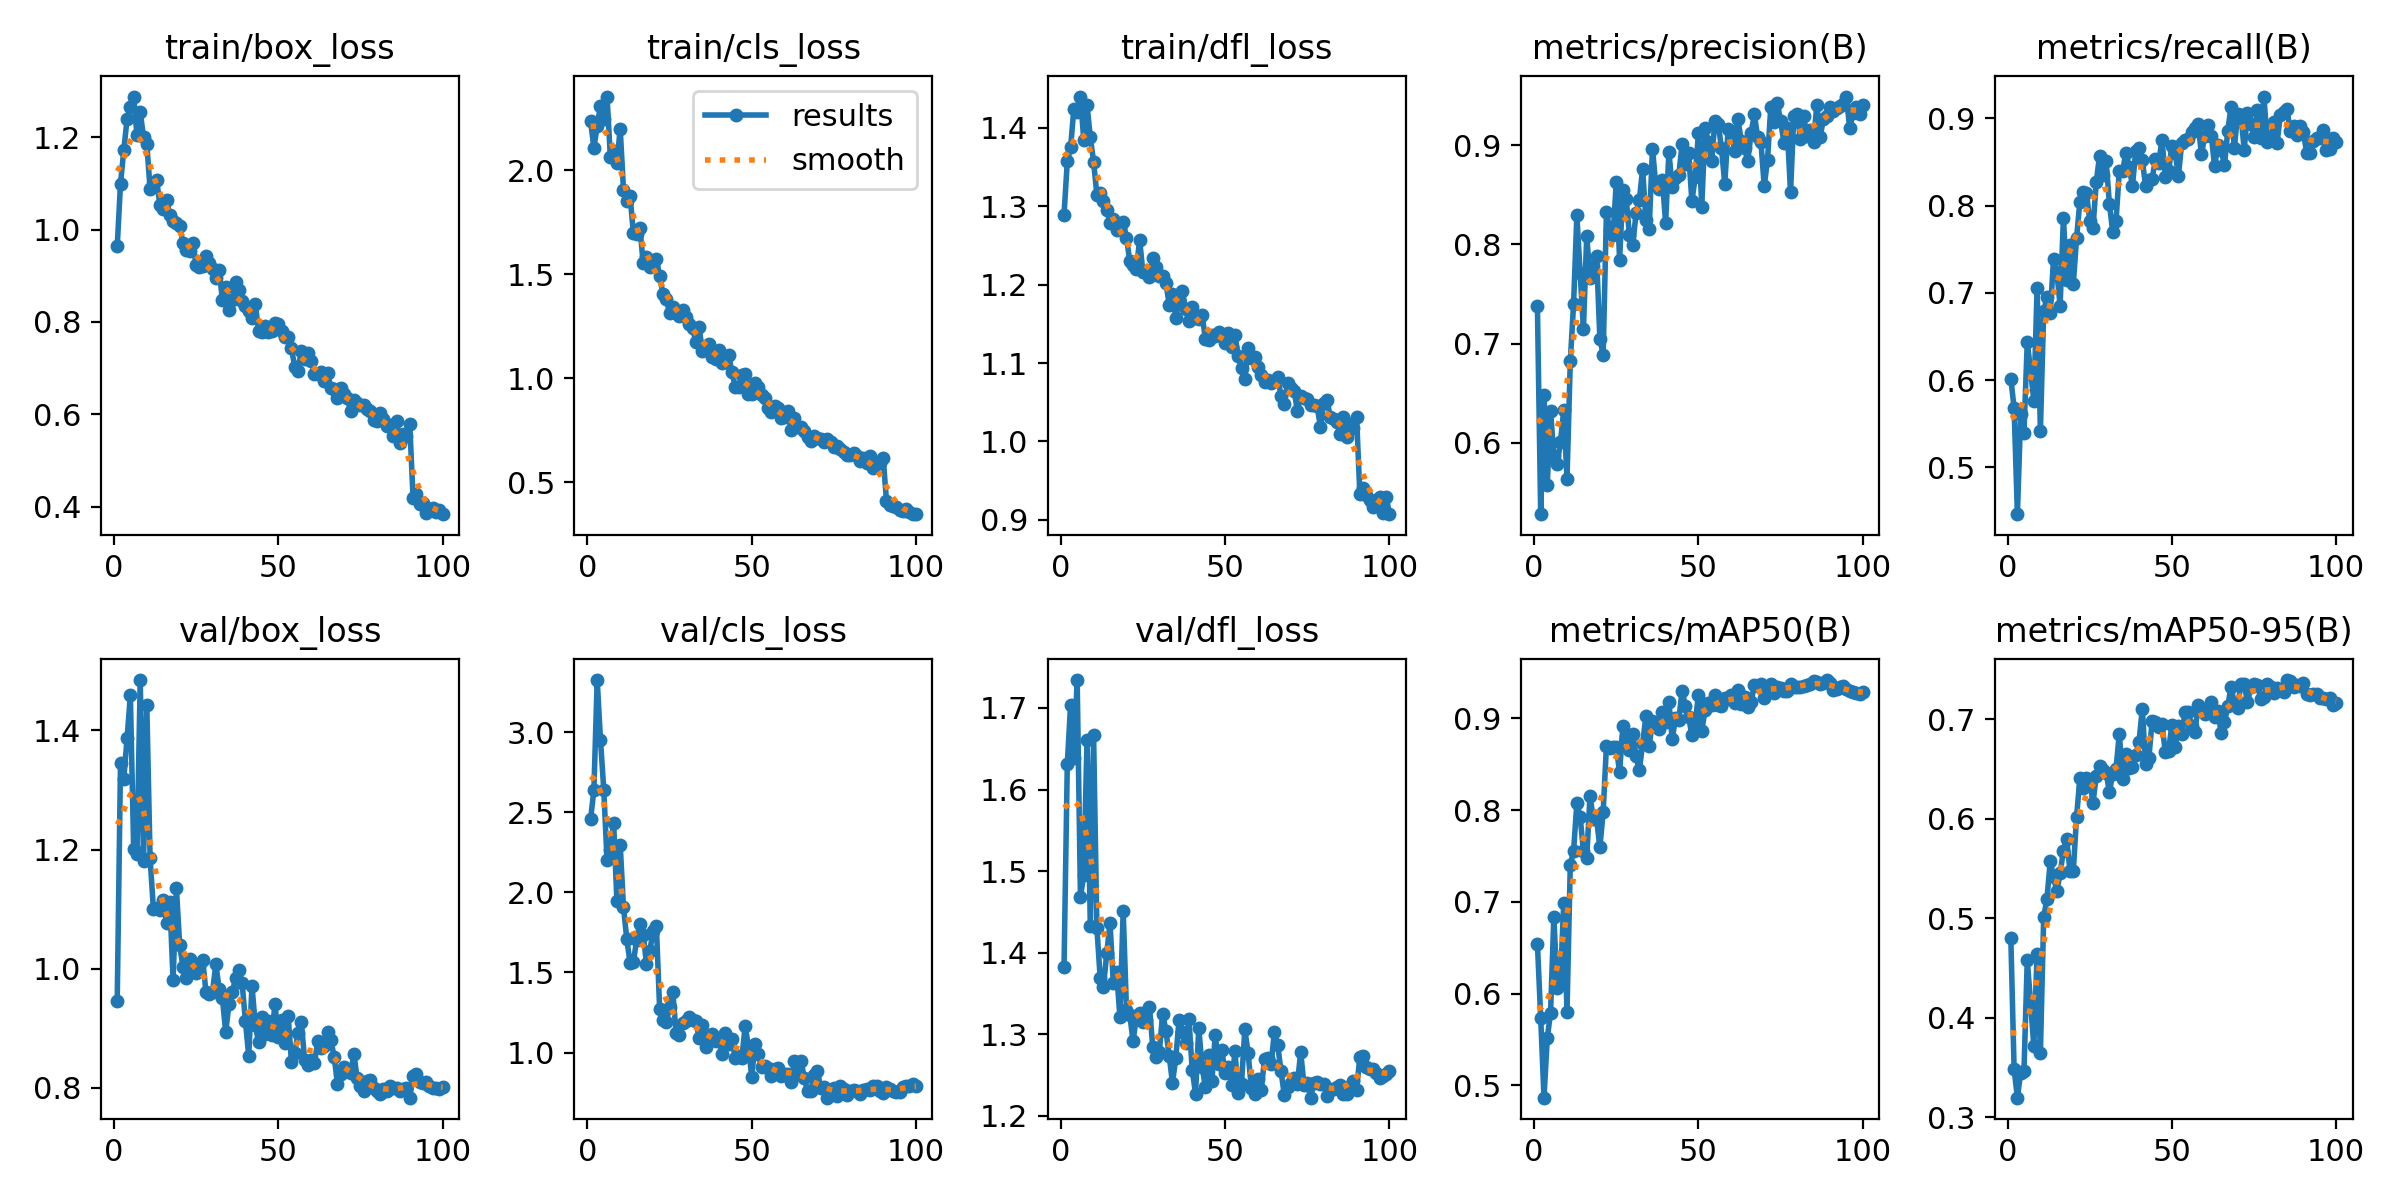

The data file committed next to this chart (first rows):
epoch, time, train/box_loss, train/cls_loss, train/dfl_loss, metrics/precision(B), metrics/recall(B), metrics/mAP50(B), metrics/mAP50-95(B), val/box_loss, val/cls_loss, val/dfl_loss, lr/pg0, lr/pg1, lr/pg2
1, 32.64, 0.9635, 2.236, 1.289, 0.7374, 0.6018, 0.6541, 0.4804, 0.9462, 2.46, 1.382, 0.0003296, 0.0003296, 0.0003296
2, 65.41, 1.1, 2.107, 1.357, 0.5279, 0.5684, 0.5737, 0.3486, 1.345, 2.642, 1.631, 0.0006628, 0.0006628, 0.0006628
3, 97.41, 1.172, 2.213, 1.375, 0.6483, 0.4465, 0.4865, 0.3195, 1.318, 3.327, 1.704, 0.0009953, 0.0009953, 0.0009953
4, 130.4, 1.239, 2.311, 1.425, 0.5578, 0.5607, 0.5513, 0.3446, 1.387, 2.954, 1.638, 0.0009978, 0.0009978, 0.0009978
5, 163.1, 1.266, 2.246, 1.42, 0.6321, 0.5398, 0.5793, 0.3462, 1.459, 2.642, 1.734, 0.0009961, 0.0009961, 0.0009961
6, 197.9, 1.288, 2.354, 1.44, 0.5866, 0.6437, 0.6836, 0.4579, 1.201, 2.2, 1.469, 0.0009939, 0.0009939, 0.0009939
7, 231.6, 1.205, 2.065, 1.385, 0.5782, 0.6115, 0.606, 0.4154, 1.192, 2.266, 1.495, 0.0009912, 0.0009912, 0.0009912
8, 263.4, 1.255, 2.095, 1.429, 0.6002, 0.5766, 0.6116, 0.3711, 1.484, 2.437, 1.661, 0.0009881, 0.0009881, 0.0009881
9, 295.8, 1.201, 2.035, 1.388, 0.6327, 0.7062, 0.6984, 0.4642, 1.18, 1.945, 1.433, 0.0009844, 0.0009844, 0.0009844
10, 328, 1.185, 2.201, 1.357, 0.5638, 0.5421, 0.5803, 0.3644, 1.442, 2.298, 1.666, 0.0009803, 0.0009803, 0.0009803
11, 359.9, 1.088, 1.905, 1.314, 0.682, 0.6794, 0.7404, 0.5011, 1.186, 1.908, 1.43, 0.0009758, 0.0009758, 0.0009758
12, 391.6, 1.1, 1.854, 1.317, 0.74, 0.6951, 0.7553, 0.5197, 1.101, 1.709, 1.369, 0.0009707, 0.0009707, 0.0009707
13, 423.7, 1.107, 1.876, 1.307, 0.8292, 0.6765, 0.8076, 0.5574, 1.102, 1.561, 1.358, 0.0009652, 0.0009652, 0.0009652
14, 456.4, 1.052, 1.7, 1.295, 0.7712, 0.7392, 0.7926, 0.5413, 1.098, 1.564, 1.399, 0.0009593, 0.0009593, 0.0009593
15, 489, 1.045, 1.695, 1.279, 0.7149, 0.7238, 0.7552, 0.5275, 1.115, 1.703, 1.436, 0.0009529, 0.0009529, 0.0009529
16, 520.8, 1.064, 1.723, 1.283, 0.8086, 0.6853, 0.7483, 0.5449, 1.077, 1.803, 1.363, 0.000946, 0.000946, 0.000946
17, 553.7, 1.031, 1.552, 1.269, 0.7664, 0.7862, 0.8155, 0.5679, 1.112, 1.736, 1.376, 0.0009388, 0.0009388, 0.0009388
18, 585.4, 1.019, 1.582, 1.273, 0.7783, 0.715, 0.7904, 0.5792, 0.9813, 1.555, 1.322, 0.0009311, 0.0009311, 0.0009311
19, 617.3, 1.014, 1.537, 1.28, 0.788, 0.7544, 0.7901, 0.5475, 1.136, 1.633, 1.451, 0.0009229, 0.0009229, 0.0009229
20, 649.2, 1.008, 1.538, 1.26, 0.705, 0.7098, 0.7595, 0.547, 1.039, 1.758, 1.33, 0.0009144, 0.0009144, 0.0009144
21, 681.9, 0.9709, 1.571, 1.23, 0.6887, 0.7628, 0.7977, 0.6016, 1.003, 1.791, 1.324, 0.0009055, 0.0009055, 0.0009055
22, 714.3, 0.9559, 1.489, 1.226, 0.8329, 0.8046, 0.8702, 0.6406, 0.9839, 1.273, 1.291, 0.0008961, 0.0008961, 0.0008961
23, 746.8, 0.9526, 1.406, 1.22, 0.815, 0.8156, 0.8672, 0.6304, 1.016, 1.201, 1.321, 0.0008864, 0.0008864, 0.0008864
24, 778.2, 0.9712, 1.381, 1.257, 0.8092, 0.8149, 0.8687, 0.6407, 1.006, 1.19, 1.326, 0.0008763, 0.0008763, 0.0008763
25, 811.5, 0.9224, 1.315, 1.216, 0.863, 0.7828, 0.8689, 0.637, 0.9933, 1.282, 1.315, 0.0008658, 0.0008658, 0.0008658
26, 843.5, 0.9189, 1.342, 1.218, 0.7847, 0.7746, 0.841, 0.616, 1.004, 1.378, 1.318, 0.000855, 0.000855, 0.000855
27, 875.3, 0.9222, 1.314, 1.21, 0.8546, 0.8271, 0.892, 0.643, 1.015, 1.124, 1.333, 0.0008439, 0.0008439, 0.0008439
28, 907, 0.9436, 1.301, 1.233, 0.8456, 0.8572, 0.8792, 0.6533, 0.9609, 1.109, 1.285, 0.0008323, 0.0008323, 0.0008323
29, 939.3, 0.9285, 1.328, 1.223, 0.8096, 0.8355, 0.8657, 0.6489, 0.9578, 1.186, 1.272, 0.0008205, 0.0008205, 0.0008205
30, 970.9, 0.9136, 1.296, 1.211, 0.7992, 0.8511, 0.883, 0.6463, 0.961, 1.199, 1.278, 0.0008084, 0.0008084, 0.0008084
31, 1003, 0.8943, 1.258, 1.211, 0.8315, 0.8019, 0.8587, 0.6266, 1.008, 1.219, 1.325, 0.000796, 0.000796, 0.000796
32, 1035, 0.9134, 1.24, 1.203, 0.8445, 0.7699, 0.8432, 0.6452, 0.9665, 1.202, 1.304, 0.0007832, 0.0007832, 0.0007832
33, 1067, 0.8477, 1.175, 1.174, 0.8761, 0.782, 0.8722, 0.6498, 0.9504, 1.198, 1.274, 0.0007702, 0.0007702, 0.0007702
34, 1099, 0.8757, 1.244, 1.188, 0.825, 0.8396, 0.9023, 0.6855, 0.8936, 1.092, 1.24, 0.000757, 0.000757, 0.000757
35, 1134, 0.8248, 1.13, 1.157, 0.8158, 0.8392, 0.8701, 0.6401, 0.9407, 1.175, 1.271, 0.0007435, 0.0007435, 0.0007435
36, 1166, 0.8471, 1.154, 1.181, 0.8966, 0.8603, 0.8968, 0.6651, 0.9601, 1.033, 1.318, 0.0007297, 0.0007297, 0.0007297
37, 1198, 0.8868, 1.165, 1.191, 0.8606, 0.8447, 0.8949, 0.651, 0.9842, 1.099, 1.302, 0.0007158, 0.0007158, 0.0007158
38, 1230, 0.8701, 1.102, 1.169, 0.8562, 0.8225, 0.8881, 0.6516, 0.9972, 1.115, 1.29, 0.0007016, 0.0007016, 0.0007016
39, 1262, 0.8447, 1.091, 1.154, 0.865, 0.8625, 0.9069, 0.6639, 0.9757, 1.074, 1.319, 0.0006872, 0.0006872, 0.0006872
40, 1295, 0.834, 1.136, 1.172, 0.8221, 0.8656, 0.8965, 0.6773, 0.9123, 1.091, 1.256, 0.0006727, 0.0006727, 0.0006727
41, 1326, 0.8244, 1.071, 1.157, 0.8935, 0.8519, 0.9178, 0.7106, 0.8535, 0.992, 1.227, 0.000658, 0.000658, 0.000658
42, 1358, 0.8095, 1.08, 1.157, 0.8575, 0.8226, 0.8773, 0.6554, 0.971, 1.12, 1.307, 0.0006431, 0.0006431, 0.0006431
43, 1390, 0.8387, 1.111, 1.161, 0.8675, 0.8299, 0.9001, 0.6613, 0.9058, 1.052, 1.26, 0.0006281, 0.0006281, 0.0006281
44, 1422, 0.7811, 1.028, 1.131, 0.8698, 0.8307, 0.8982, 0.6986, 0.8761, 1.085, 1.236, 0.000613, 0.000613, 0.000613
45, 1454, 0.7779, 0.9587, 1.129, 0.9009, 0.8536, 0.9295, 0.6975, 0.9188, 0.9665, 1.274, 0.0005978, 0.0005978, 0.0005978
46, 1485, 0.7914, 0.9593, 1.136, 0.8807, 0.8494, 0.9139, 0.6926, 0.891, 0.9787, 1.243, 0.0005824, 0.0005824, 0.0005824
47, 1517, 0.7791, 1.013, 1.134, 0.8926, 0.8757, 0.9015, 0.6947, 0.9123, 0.9631, 1.299, 0.000567, 0.000567, 0.000567
48, 1549, 0.7805, 1.021, 1.139, 0.8434, 0.8328, 0.8815, 0.6671, 0.8889, 1.163, 1.264, 0.0005516, 0.0005516, 0.0005516
49, 1581, 0.7972, 0.9221, 1.136, 0.8682, 0.8393, 0.8956, 0.6684, 0.9401, 1.042, 1.281, 0.0005361, 0.0005361, 0.0005361
50, 1614, 0.7955, 0.9237, 1.126, 0.9129, 0.8689, 0.9254, 0.6945, 0.8855, 0.8488, 1.252, 0.0005205, 0.0005205, 0.0005205
51, 1646, 0.7794, 0.9759, 1.138, 0.8378, 0.8603, 0.8865, 0.6723, 0.9147, 1.052, 1.259, 0.000505, 0.000505, 0.000505
52, 1678, 0.7669, 0.9568, 1.12, 0.918, 0.8345, 0.9087, 0.6931, 0.8753, 0.9892, 1.237, 0.0004895, 0.0004895, 0.0004895
53, 1710, 0.7677, 0.9208, 1.135, 0.903, 0.8722, 0.9172, 0.6853, 0.9212, 0.9099, 1.279, 0.0004739, 0.0004739, 0.0004739
54, 1743, 0.7429, 0.9028, 1.109, 0.8837, 0.8758, 0.9142, 0.7069, 0.844, 0.9173, 1.228, 0.0004584, 0.0004584, 0.0004584
55, 1774, 0.7032, 0.8569, 1.093, 0.9249, 0.876, 0.9252, 0.7073, 0.8592, 0.9053, 1.239, 0.000443, 0.000443, 0.000443
56, 1806, 0.6947, 0.8376, 1.079, 0.922, 0.8838, 0.914, 0.6928, 0.8914, 0.8552, 1.306, 0.0004276, 0.0004276, 0.0004276
57, 1838, 0.7378, 0.8683, 1.119, 0.8969, 0.8893, 0.9135, 0.6871, 0.9104, 0.898, 1.277, 0.0004122, 0.0004122, 0.0004122
58, 1870, 0.7204, 0.8563, 1.106, 0.8608, 0.8931, 0.9227, 0.7141, 0.8475, 0.903, 1.234, 0.000397, 0.000397, 0.000397
59, 1903, 0.732, 0.8095, 1.108, 0.9162, 0.8589, 0.9214, 0.7079, 0.8385, 0.8541, 1.227, 0.0003819, 0.0003819, 0.0003819
60, 1934, 0.7153, 0.8141, 1.095, 0.9144, 0.88, 0.925, 0.7052, 0.8468, 0.8671, 1.245, 0.0003669, 0.0003669, 0.0003669
... 40 more rows
